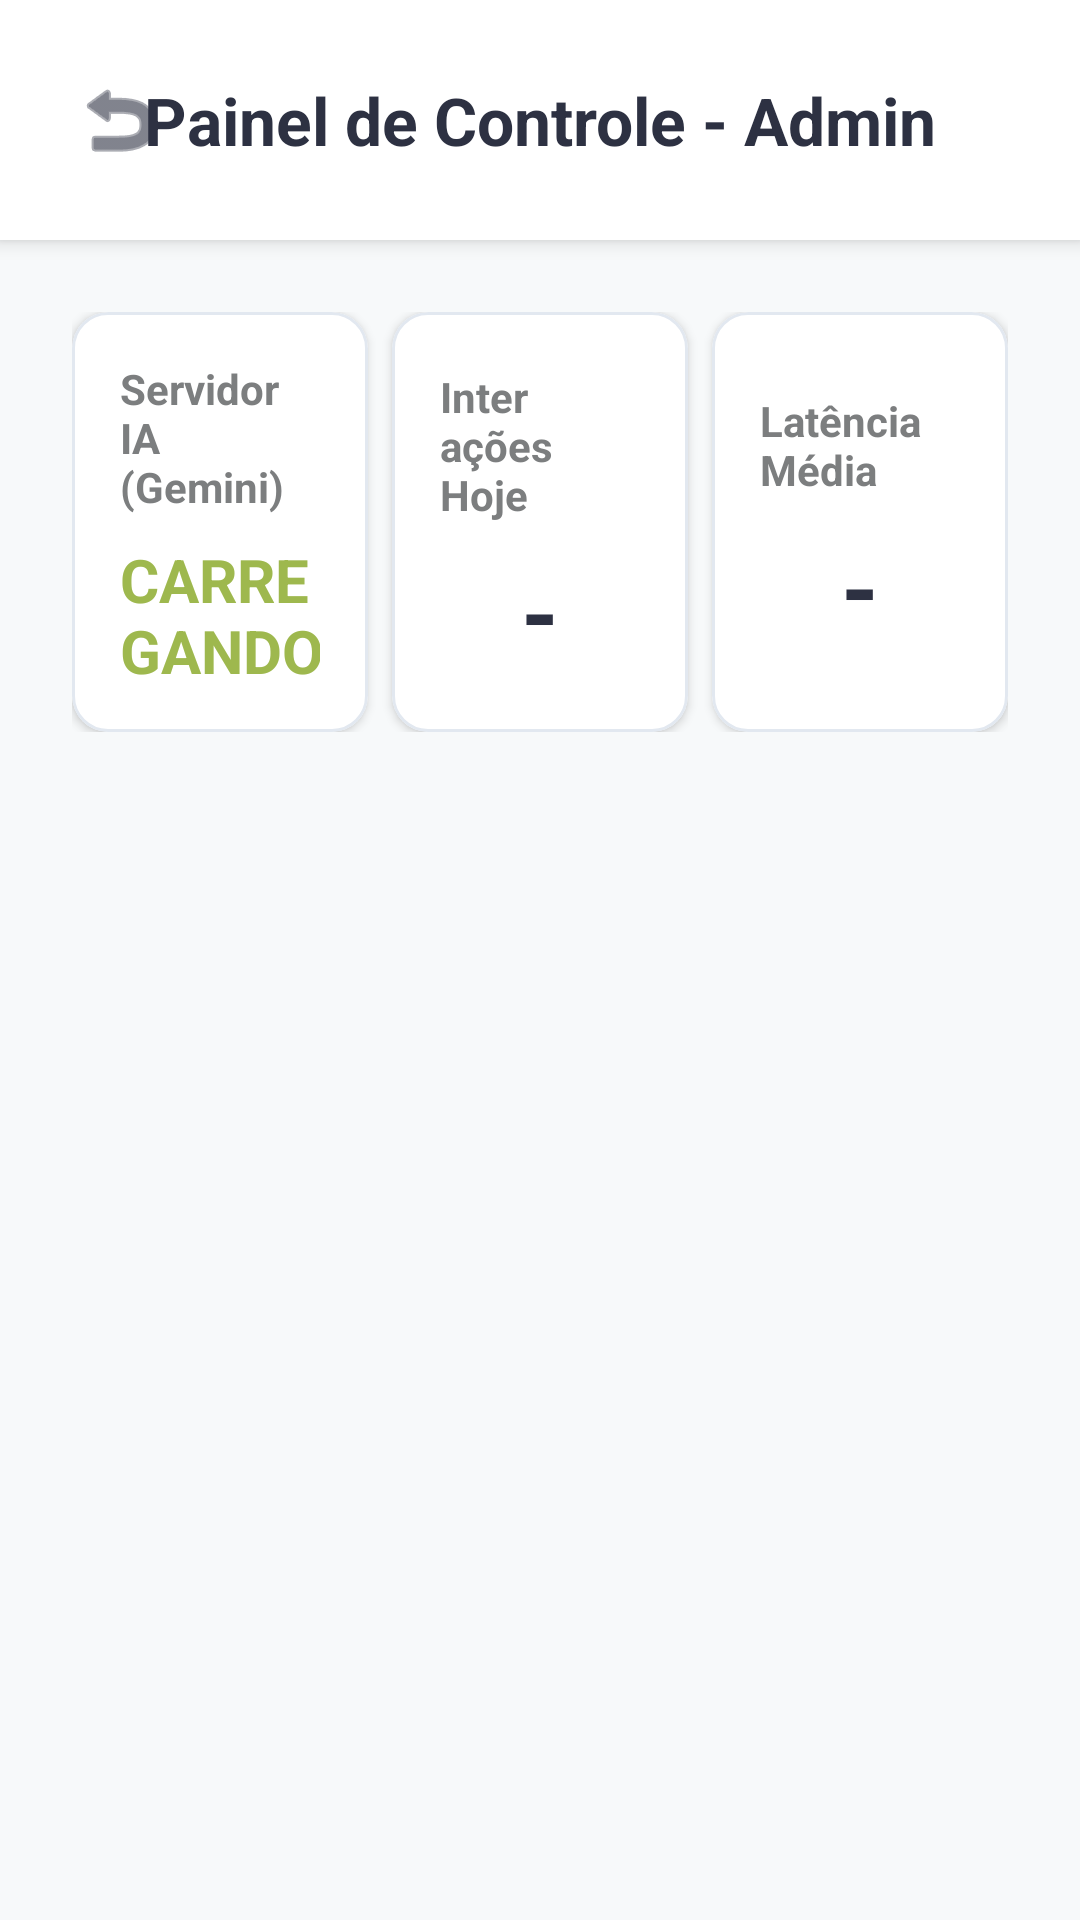

Write the Android layout XML for this screen, with the resource values it uses.
<!-- AndroidManifest.xml: application theme Theme.TotemFlexmedia -->
<!-- res/layout/fragment_dashboard.xml -->
<?xml version="1.0" encoding="utf-8"?>
<androidx.constraintlayout.widget.ConstraintLayout
    xmlns:android="http://schemas.android.com/apk/res/android"
    xmlns:app="http://schemas.android.com/apk/res-auto"
    android:layout_width="match_parent"
    android:layout_height="match_parent"
    android:background="#F7F9FA"
    android:clickable="true"
    android:focusable="true">

    <androidx.constraintlayout.widget.ConstraintLayout
        android:id="@+id/headerDashboard"
        android:layout_width="match_parent"
        android:layout_height="80dp"
        android:background="#FFFFFF"
        android:elevation="4dp"
        app:layout_constraintTop_toTopOf="parent">

        <ImageButton
            android:id="@+id/btnVoltar"
            android:layout_width="48dp"
            android:layout_height="48dp"
            android:layout_marginStart="16dp"
            android:background="?attr/selectableItemBackgroundBorderless"
            android:src="@android:drawable/ic_menu_revert"
            app:tint="#2D3142"
            app:layout_constraintBottom_toBottomOf="parent"
            app:layout_constraintStart_toStartOf="parent"
            app:layout_constraintTop_toTopOf="parent" />

        <TextView
            android:layout_width="wrap_content"
            android:layout_height="wrap_content"
            android:text="Painel de Controle - Admin"
            android:textColor="#2D3142"
            android:textSize="22sp"
            android:textStyle="bold"
            app:layout_constraintBottom_toBottomOf="parent"
            app:layout_constraintEnd_toEndOf="parent"
            app:layout_constraintStart_toStartOf="parent"
            app:layout_constraintTop_toTopOf="parent" />

    </androidx.constraintlayout.widget.ConstraintLayout>

    <LinearLayout
        android:layout_width="match_parent"
        android:layout_height="wrap_content"
        android:layout_margin="24dp"
        android:orientation="horizontal"
        android:weightSum="3"
        app:layout_constraintTop_toBottomOf="@id/headerDashboard">

        <com.google.android.material.card.MaterialCardView
            android:layout_width="0dp"
            android:layout_height="140dp"
            android:layout_weight="1"
            android:layout_marginEnd="8dp"
            app:cardBackgroundColor="#FFFFFF"
            app:cardCornerRadius="12dp"
            app:cardElevation="2dp"
            app:strokeColor="#E2E8F0"
            app:strokeWidth="1dp">

            <LinearLayout
                android:layout_width="match_parent"
                android:layout_height="match_parent"
                android:gravity="center"
                android:orientation="vertical"
                android:padding="16dp">

                <TextView
                    android:layout_width="wrap_content"
                    android:layout_height="wrap_content"
                    android:text="Servidor IA (Gemini)"
                    android:textColor="#7c7e7f"
                    android:textSize="14sp"
                    android:textStyle="bold" />

                <TextView
                    android:id="@+id/tvStatusSistema"
                    android:layout_width="wrap_content"
                    android:layout_height="wrap_content"
                    android:layout_marginTop="8dp"
                    android:text="CARREGANDO..."
                    android:textColor="#9eb84e"
                    android:textSize="20sp"
                    android:textStyle="bold" />
            </LinearLayout>
        </com.google.android.material.card.MaterialCardView>

        <com.google.android.material.card.MaterialCardView
            android:layout_width="0dp"
            android:layout_height="140dp"
            android:layout_weight="1"
            android:layout_marginEnd="8dp"
            app:cardBackgroundColor="#FFFFFF"
            app:cardCornerRadius="12dp"
            app:cardElevation="2dp"
            app:strokeColor="#E2E8F0"
            app:strokeWidth="1dp">

            <LinearLayout
                android:layout_width="match_parent"
                android:layout_height="match_parent"
                android:gravity="center"
                android:orientation="vertical"
                android:padding="16dp">

                <TextView
                    android:layout_width="wrap_content"
                    android:layout_height="wrap_content"
                    android:text="Interações Hoje"
                    android:textColor="#7c7e7f"
                    android:textSize="14sp"
                    android:textStyle="bold" />

                <TextView
                    android:id="@+id/tvInteracoesDia"
                    android:layout_width="wrap_content"
                    android:layout_height="wrap_content"
                    android:layout_marginTop="8dp"
                    android:text="-"
                    android:textColor="#2D3142"
                    android:textSize="32sp"
                    android:textStyle="bold" />
            </LinearLayout>
        </com.google.android.material.card.MaterialCardView>

        <com.google.android.material.card.MaterialCardView
            android:layout_width="0dp"
            android:layout_height="140dp"
            android:layout_weight="1"
            app:cardBackgroundColor="#FFFFFF"
            app:cardCornerRadius="12dp"
            app:cardElevation="2dp"
            app:strokeColor="#E2E8F0"
            app:strokeWidth="1dp">

            <LinearLayout
                android:layout_width="match_parent"
                android:layout_height="match_parent"
                android:gravity="center"
                android:orientation="vertical"
                android:padding="16dp">

                <TextView
                    android:layout_width="wrap_content"
                    android:layout_height="wrap_content"
                    android:text="Latência Média"
                    android:textColor="#7c7e7f"
                    android:textSize="14sp"
                    android:textStyle="bold" />

                <TextView
                    android:id="@+id/tvTempoResposta"
                    android:layout_width="wrap_content"
                    android:layout_height="wrap_content"
                    android:layout_marginTop="8dp"
                    android:text="-"
                    android:textColor="#2D3142"
                    android:textSize="32sp"
                    android:textStyle="bold" />
            </LinearLayout>
        </com.google.android.material.card.MaterialCardView>
    </LinearLayout>

</androidx.constraintlayout.widget.ConstraintLayout>
<!-- resources referenced by this layout -->
<resources>
  <style name="Theme.TotemFlexmedia" parent="Base.Theme.TotemFlexmedia" />
  <style name="Base.Theme.TotemFlexmedia" parent="Theme.Material3.DayNight.NoActionBar">
          
          
      </style>
</resources>
